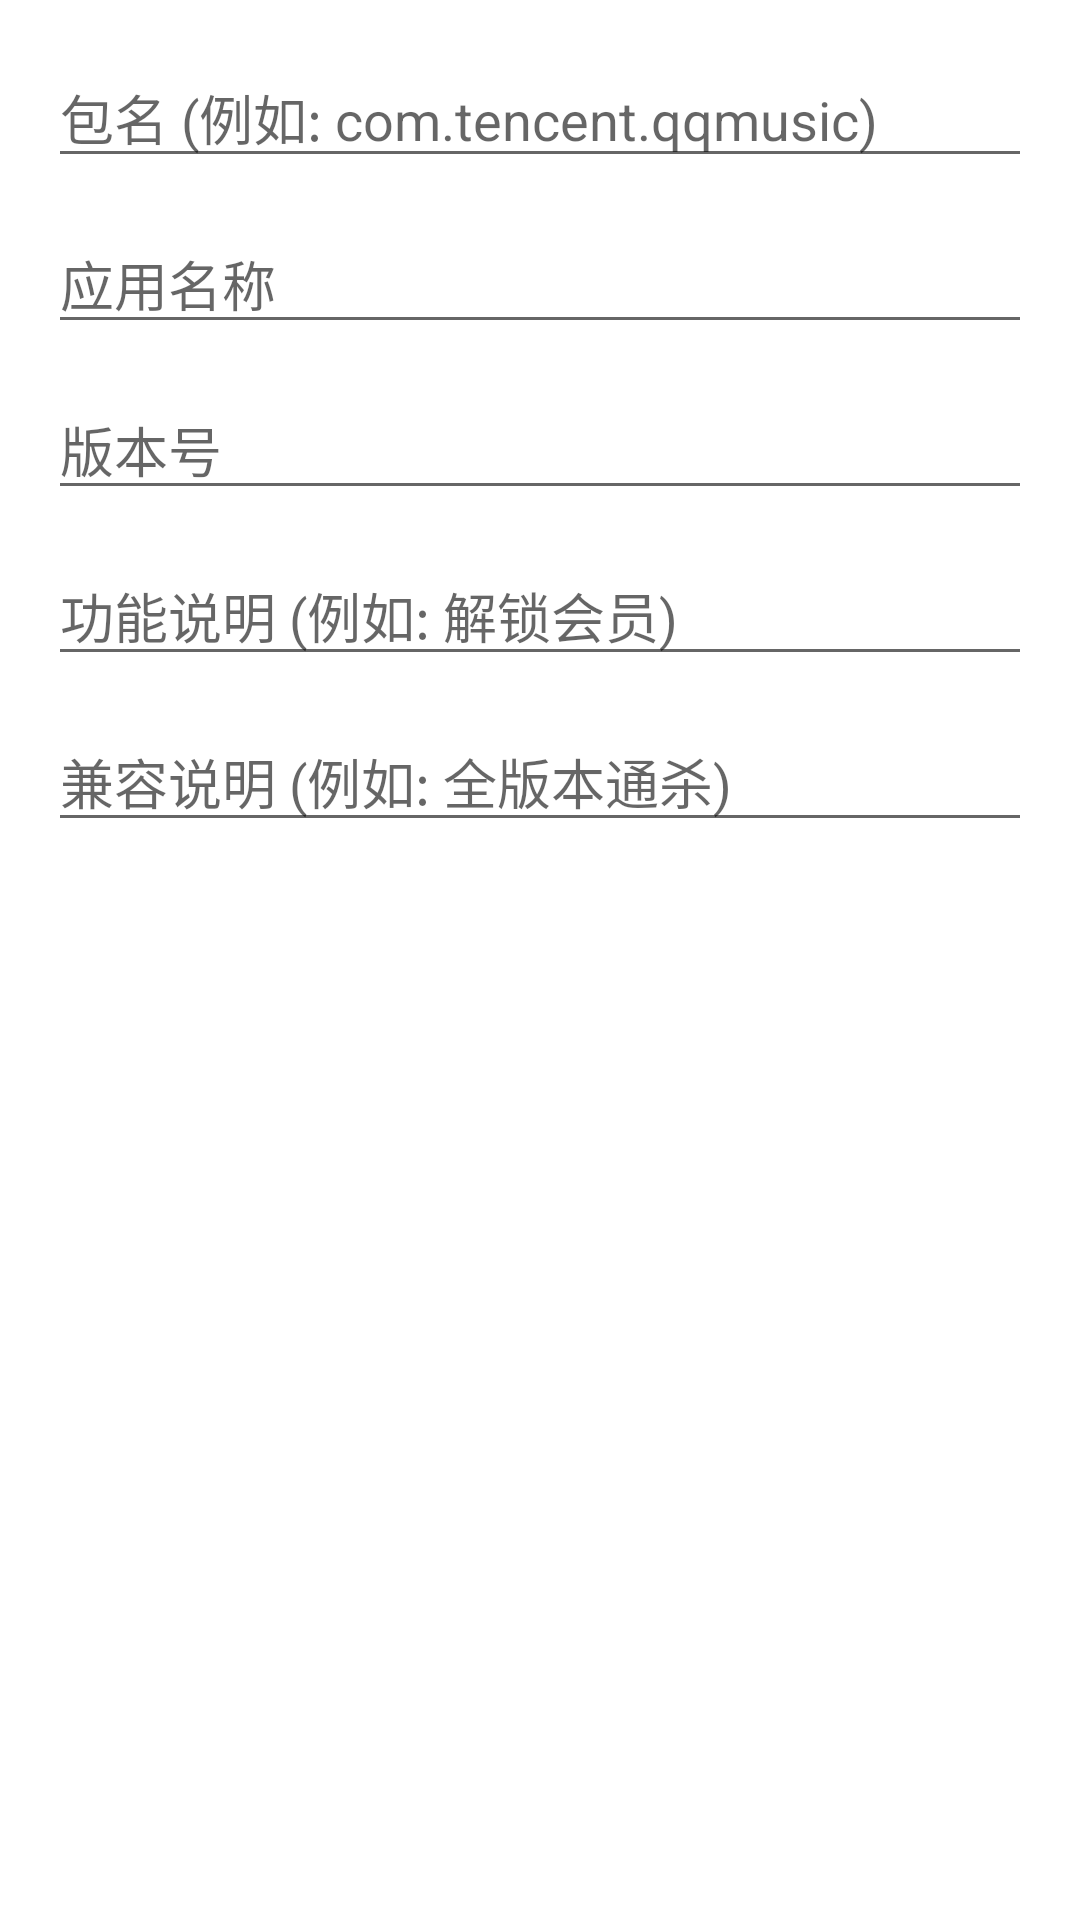

Write the Android layout XML for this screen, with the resource values it uses.
<!-- AndroidManifest.xml: application theme Theme.LiquidGlass -->
<!-- res/layout/dialog_add_app.xml -->
<?xml version="1.0" encoding="utf-8"?>
<LinearLayout xmlns:android="http://schemas.android.com/apk/res/android"
    android:layout_width="match_parent"
    android:layout_height="wrap_content"
    android:orientation="vertical"
    android:padding="16dp">

    <EditText
        android:id="@+id/et_package_name"
        android:layout_width="match_parent"
        android:layout_height="wrap_content"
        android:hint="包名 (例如: com.tencent.qqmusic)"
        android:layout_marginBottom="12dp" />

    <EditText
        android:id="@+id/et_app_name"
        android:layout_width="match_parent"
        android:layout_height="wrap_content"
        android:hint="应用名称"
        android:layout_marginBottom="12dp" />

    <EditText
        android:id="@+id/et_version"
        android:layout_width="match_parent"
        android:layout_height="wrap_content"
        android:hint="版本号"
        android:layout_marginBottom="12dp" />

    <EditText
        android:id="@+id/et_tips"
        android:layout_width="match_parent"
        android:layout_height="wrap_content"
        android:hint="功能说明 (例如: 解锁会员)"
        android:layout_marginBottom="12dp" />

    <EditText
        android:id="@+id/et_compatible"
        android:layout_width="match_parent"
        android:layout_height="wrap_content"
        android:hint="兼容说明 (例如: 全版本通杀)" />

</LinearLayout>
<!-- resources referenced by this layout -->
<resources>
  <style name="Theme.LiquidGlass" parent="Theme.MaterialComponents.DayNight.NoActionBar">
          <item name="android:windowBackground">@drawable/glass_window_bg</item>
          <item name="colorPrimary">@color/glass_primary</item>
          <item name="colorOnPrimary">@color/glass_on_primary</item>
          <item name="colorPrimaryContainer">@color/glass_primary_container</item>
          <item name="colorSecondary">@color/glass_secondary</item>
          <item name="colorSurface">@color/glass_surface</item>
          <item name="colorOnSurface">@color/glass_on_surface</item>
          <item name="colorOutline">@color/glass_outline</item>
          <item name="android:statusBarColor">@android:color/transparent</item>
          <item name="android:navigationBarColor">@color/glass_nav</item>
          <item name="android:windowLightStatusBar">true</item>
      </style>
</resources>
